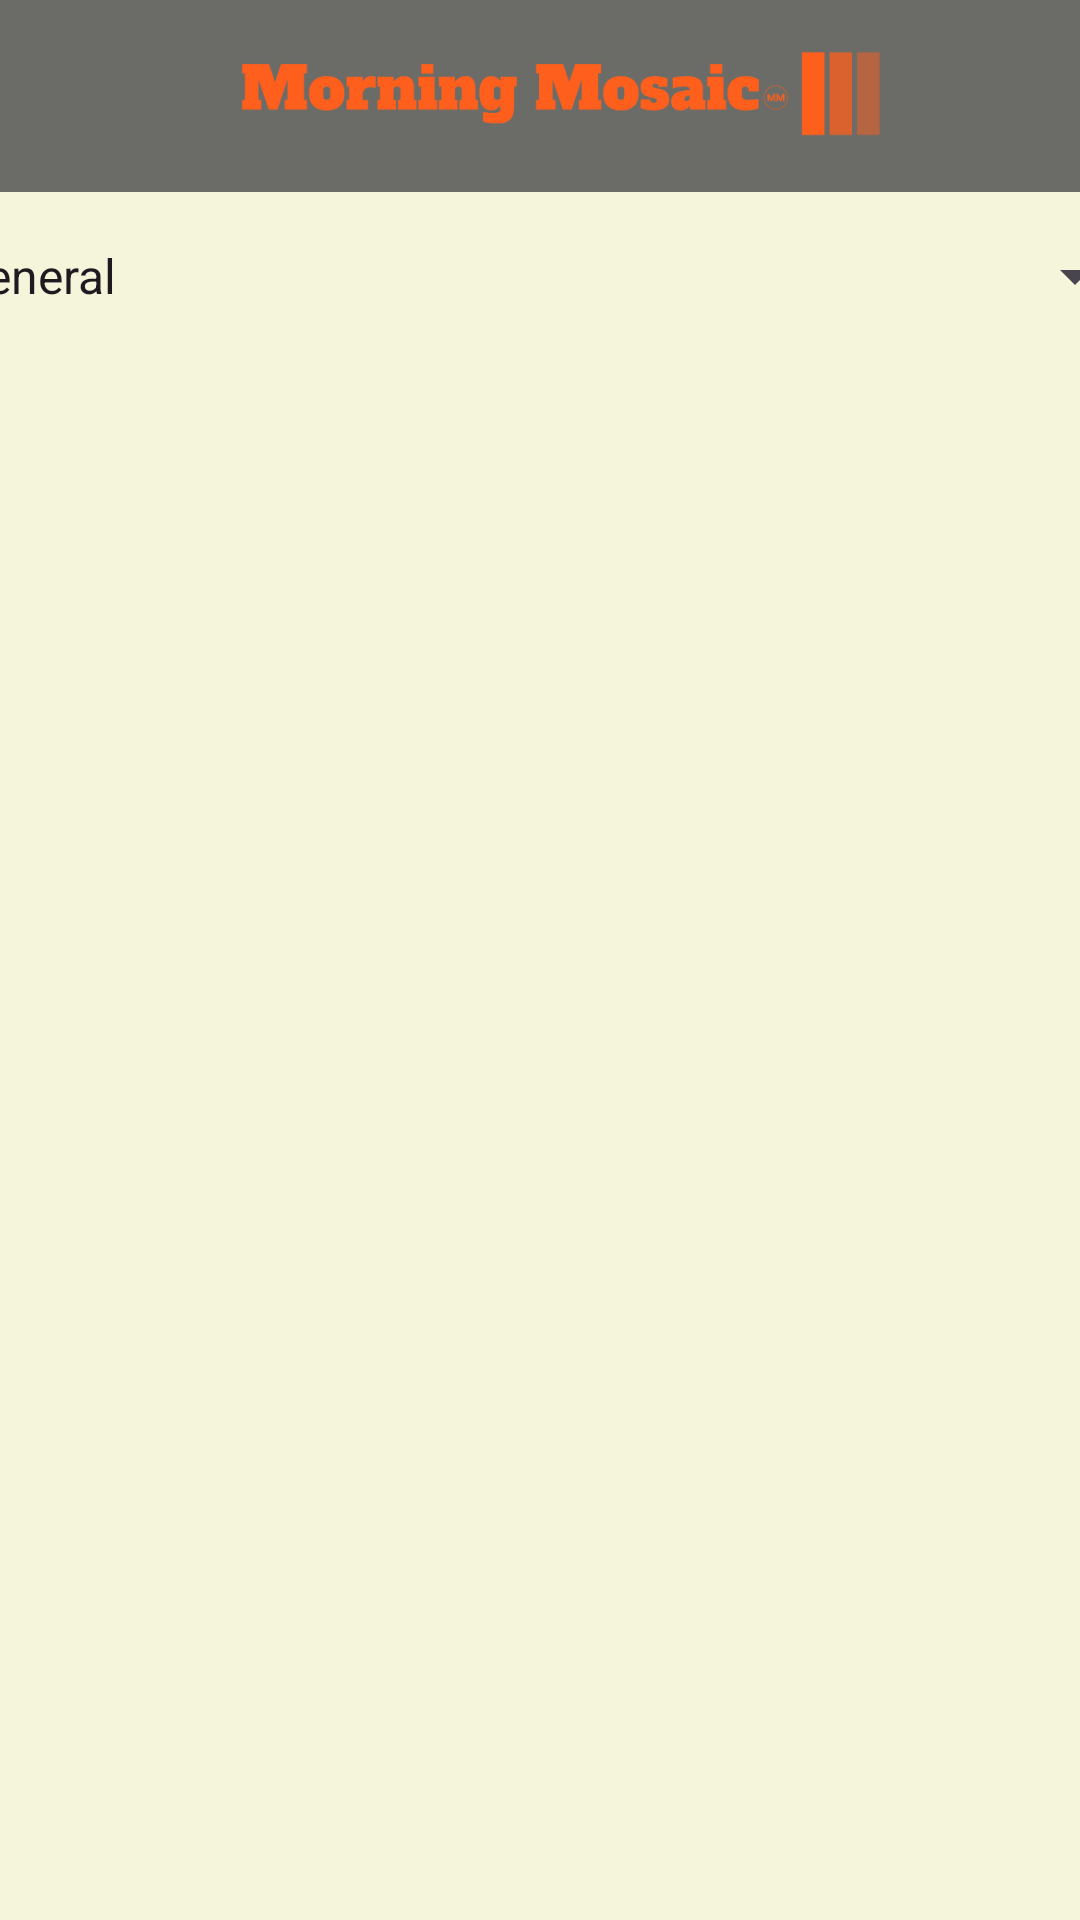

Produce the Android XML layout that renders to this screen, including the resource entries it uses.
<!-- AndroidManifest.xml: application theme Theme.MorningMosaic -->
<!-- res/layout/fragment_news.xml -->
<?xml version="1.0" encoding="utf-8"?>
<androidx.constraintlayout.widget.ConstraintLayout xmlns:android="http://schemas.android.com/apk/res/android"
    xmlns:app="http://schemas.android.com/apk/res-auto"
    xmlns:tools="http://schemas.android.com/tools"
    android:id="@+id/news"
    android:layout_width="match_parent"
    android:layout_height="match_parent"
    android:background="@color/lightyellow"
    tools:context=".News">

    <include
        android:id="@+id/logo"
        layout="@layout/toolbar_layout"
        app:layout_constraintEnd_toEndOf="parent"
        app:layout_constraintStart_toStartOf="parent"
        app:layout_constraintTop_toTopOf="parent" />

    <androidx.recyclerview.widget.RecyclerView
        android:id="@+id/news_list"
        android:layout_width="409dp"
        android:layout_height="506dp"
        android:layout_marginTop="16dp"
        app:layout_constraintEnd_toEndOf="@id/categorySpinner"
        app:layout_constraintHorizontal_bias="0.0"
        app:layout_constraintStart_toStartOf="@id/categorySpinner"
        app:layout_constraintTop_toBottomOf="@id/categorySpinner" />

    <Spinner
        android:id="@+id/categorySpinner"
        android:layout_width="404dp"
        android:layout_height="40dp"
        android:layout_marginTop="8dp"
        android:autofillHints="Which news category is your favorite?"
        android:entries="@array/spinner_items"
        app:layout_constraintEnd_toEndOf="parent"
        app:layout_constraintStart_toStartOf="parent"
        app:layout_constraintTop_toBottomOf="@id/logo" />

</androidx.constraintlayout.widget.ConstraintLayout>
<!-- res/layout/toolbar_layout.xml (included above) -->
<?xml version="1.0" encoding="utf-8"?>
<androidx.appcompat.widget.Toolbar
    xmlns:android="http://schemas.android.com/apk/res/android"
    android:id="@+id/toolbar"
    android:layout_width="match_parent"
    android:layout_height="?attr/actionBarSize"
    android:background="#6b6b67">

    <ImageView
        android:id="@+id/toolbar_image"
        android:layout_width="wrap_content"
        android:layout_height="wrap_content"
        android:src="@drawable/logo"
        android:layout_gravity="start"
        android:layout_marginStart="8dp"
        android:contentDescription="Toolbar Image" />

</androidx.appcompat.widget.Toolbar>
<!-- resources referenced by this layout -->
<resources>
  <array name="spinner_items">
      <item>general</item>
      <item>business</item>
      <item>entertainment</item>
      <item>health</item>
      <item>science</item>
      <item>sport</item>
      <item>technology</item>
      
  </array>
  <color name="lightyellow">#f5f5dc</color>
  <!-- drawable logo: png bitmap (drawable-w1dp, 17339 bytes) -->
  <style name="Theme.MorningMosaic" parent="Base.Theme.MorningMosaic" />
  <style name="Base.Theme.MorningMosaic" parent="Theme.Material3.DayNight.NoActionBar">
          
          
      </style>
</resources>
